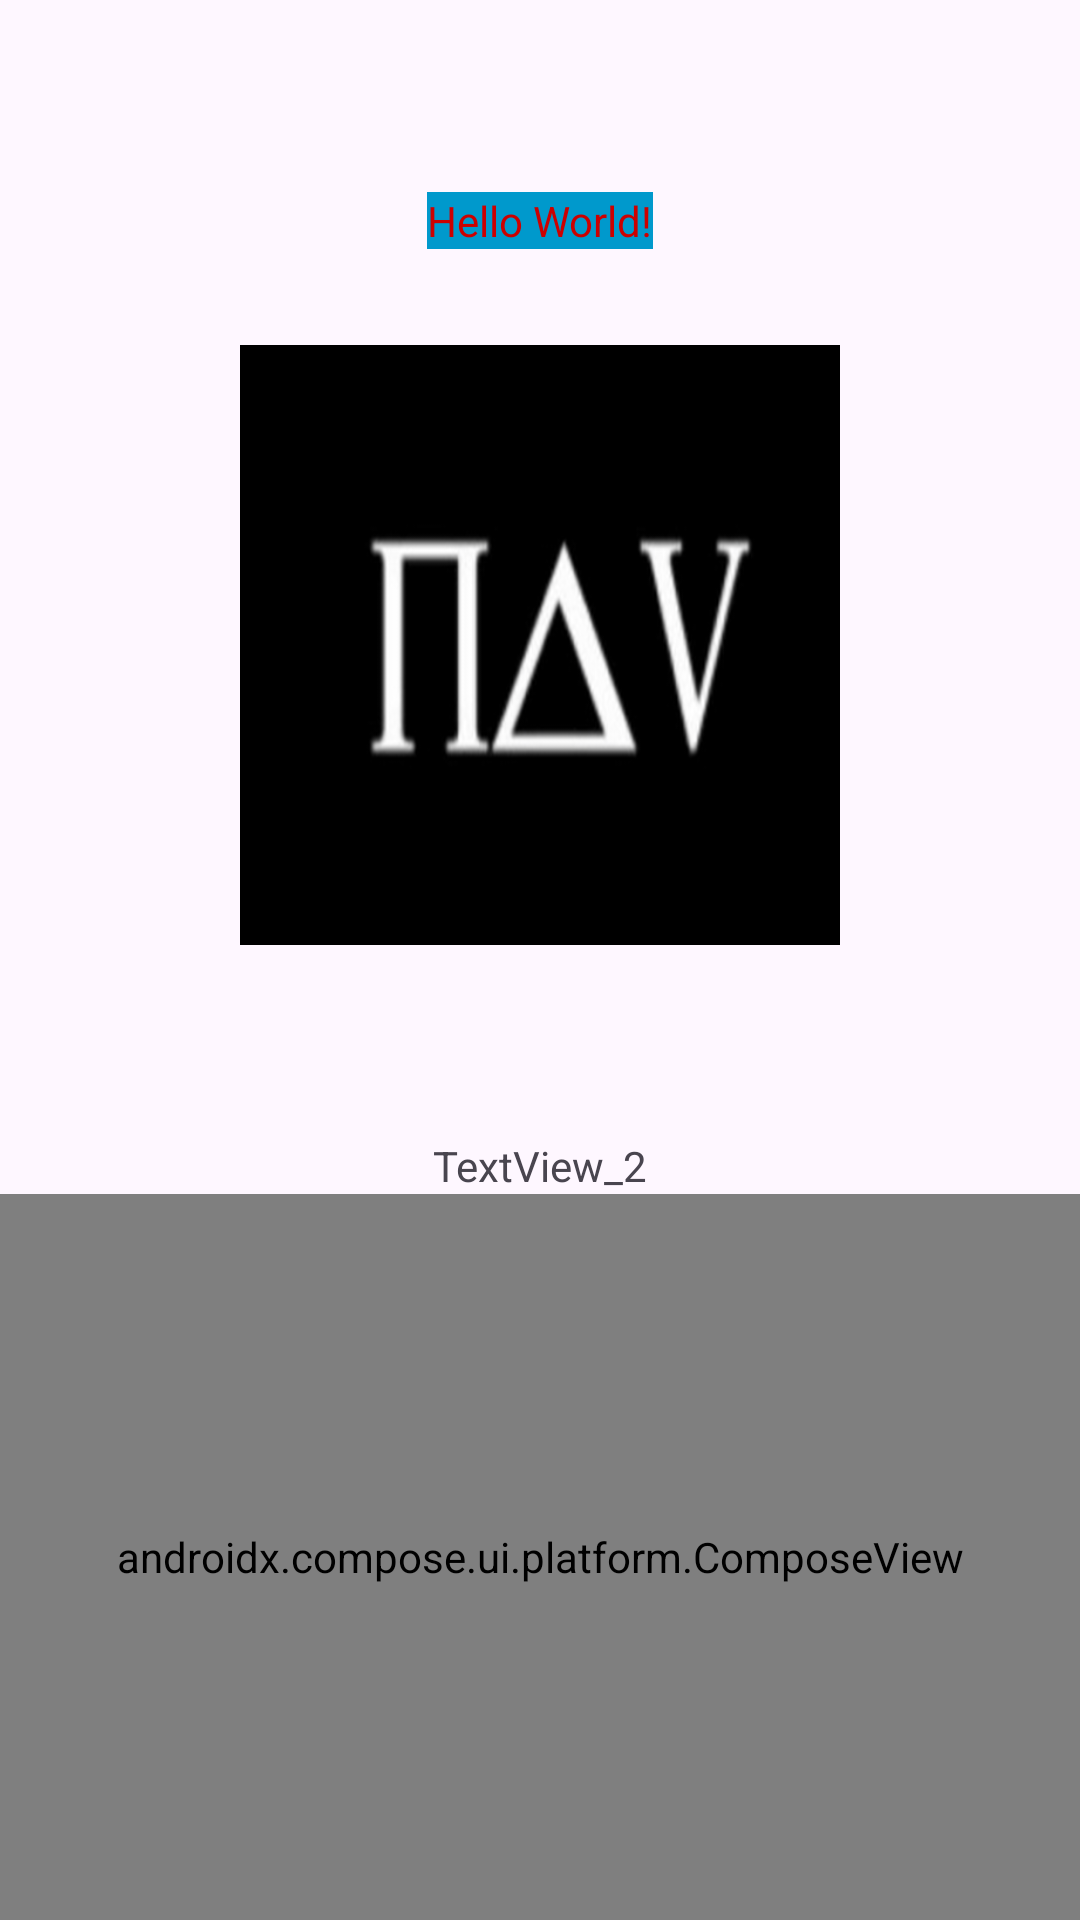

This screen was rendered from an Android layout file. Write that file and the resources it references.
<!-- AndroidManifest.xml: application theme Theme.AccessibilityTalkMobileWeek -->
<!-- res/layout/activity_main.xml -->
<?xml version="1.0" encoding="utf-8"?>
<androidx.constraintlayout.widget.ConstraintLayout xmlns:android="http://schemas.android.com/apk/res/android"
    xmlns:app="http://schemas.android.com/apk/res-auto"
    xmlns:tools="http://schemas.android.com/tools"
    android:layout_width="match_parent"
    android:layout_height="match_parent"

    tools:context=".MainActivity">
    
    <TextView
        android:id="@+id/textview_1"
        android:layout_width="wrap_content"
        android:layout_height="wrap_content"
        android:layout_marginTop="64dp"
        android:accessibilityHeading="true"
        android:background="@android:color/holo_blue_dark"
        android:nextFocusForward="@id/textview_2"
        android:text="Hello World!"
        android:textColor="@android:color/holo_red_dark"
        app:layout_constraintLeft_toLeftOf="parent"
        app:layout_constraintRight_toRightOf="parent"
        app:layout_constraintTop_toTopOf="parent" />

    <ImageView
        android:id="@+id/imageview_logo_holder"
        android:layout_width="200dp"
        android:layout_height="200dp"
        android:layout_margin="32dp"
        android:clickable="true"
        android:focusable="true"
        android:src="@drawable/playstore"
        app:layout_constraintEnd_toEndOf="parent"
        app:layout_constraintStart_toStartOf="parent"
        app:layout_constraintTop_toBottomOf="@id/textview_1" />

    <TextView
        android:id="@+id/textview_2"
        android:layout_width="wrap_content"
        android:layout_height="wrap_content"
        android:layout_margin="64dp"
        android:accessibilityHeading="true"
        android:accessibilityLiveRegion="polite"
        android:nextFocusLeft="@id/greeting"
        android:nextFocusRight="@id/textview_2"
        android:nextFocusUp="@id/textview_2"
        android:nextFocusDown="@id/textview_2"
        android:nextFocusForward="@id/imageview_logo_holder"
        android:text="TextView_2"
        app:layout_constraintLeft_toLeftOf="parent"
        app:layout_constraintRight_toRightOf="parent"
        app:layout_constraintTop_toBottomOf="@id/imageview_logo_holder" />

    <androidx.compose.ui.platform.ComposeView
        android:id="@+id/greeting"
        android:layout_width="match_parent"
        android:layout_height="0dp"
        app:layout_constraintBottom_toBottomOf="parent"
        app:layout_constraintEnd_toEndOf="parent"
        app:layout_constraintStart_toStartOf="parent"
        app:layout_constraintVertical_bias="0.0"
        app:layout_constraintTop_toBottomOf="@id/textview_2" />

</androidx.constraintlayout.widget.ConstraintLayout>
<!-- resources referenced by this layout -->
<resources>
  <!-- drawable playstore: png bitmap (drawable, 53357 bytes) -->
  <style name="Theme.AccessibilityTalkMobileWeek" parent="Theme.MaterialComponents.DayNight.DarkActionBar">
          
          <item name="colorPrimary">@color/purple_500</item>
          <item name="colorPrimaryVariant">@color/purple_700</item>
          <item name="colorOnPrimary">@color/white</item>
          
          <item name="colorSecondary">@color/teal_200</item>
          <item name="colorSecondaryVariant">@color/teal_700</item>
          <item name="colorOnSecondary">@color/black</item>
          
          <item name="android:statusBarColor" tools:targetApi="l">?attr/colorPrimaryVariant</item>
          
      </style>
  <!-- not gathered from this repository: default colours our renderer supplied (Android Studio template values) -->
  <color name="purple_500">#FF6200EE</color>
  <color name="purple_700">#FF3700B3</color>
  <color name="teal_200">#FF03DAC5</color>
  <color name="teal_700">#FF018786</color>
  <color name="black">#FF000000</color>
  <color name="white">#FFFFFFFF</color>
</resources>
